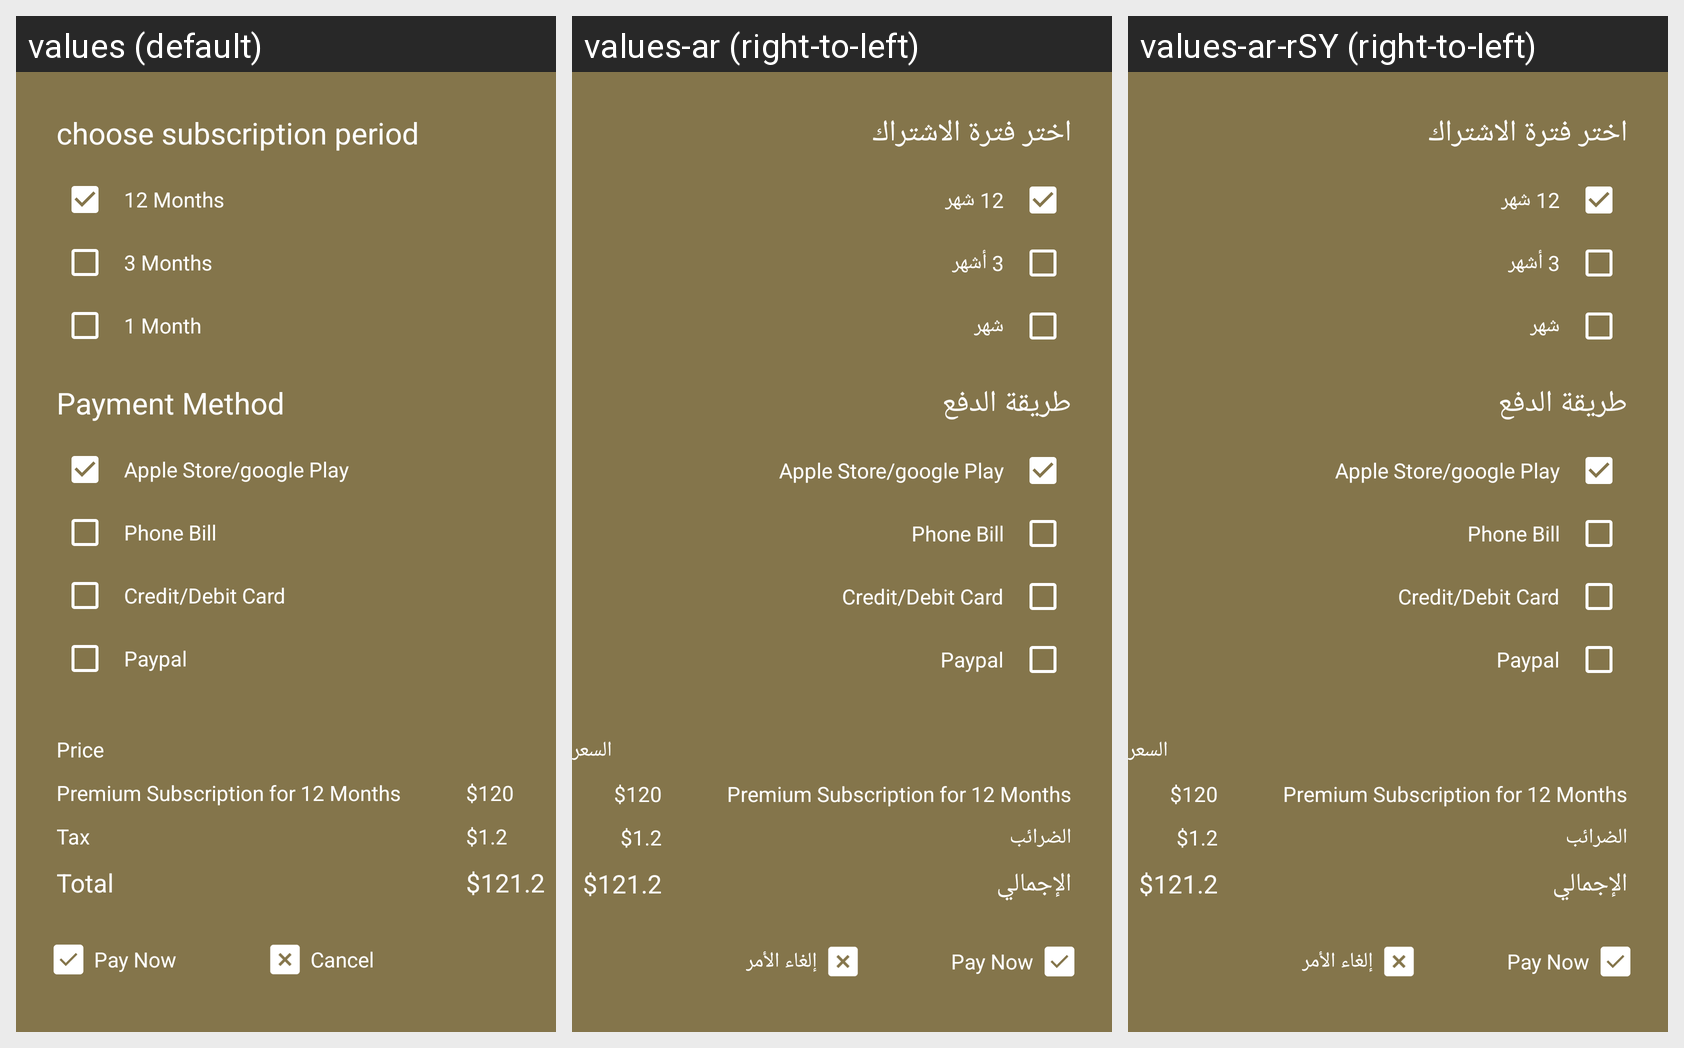

Here is an Android app screen in its default locale and in the app's own translations. Write out the translated-string differences for the strings that appear on this screen.
Android screen res/layout/fragment_payment.xml rendered under 3 locales, left to right: values (default), values-ar (right-to-left), values-ar-rSY (right-to-left). Device: Nexus 5 (rendered at 1080×1920; each locale shown at half size, 540×960, under a caption strip naming it); theme AppTheme.
Strings drawn on this screen, with the default value and each locale's value (text and hints the layout hard-codes, and strings that could not be matched under every locale, appear in the picture but are not listed):

choose_subscription_period
  values: choose subscription period
  values-ar: اختر فترة الاشتراك
  values-ar-rSY: اختر فترة الاشتراك  [from values-ar]

month_12
  values: 12 Months
  values-ar: 12 شهر
  values-ar-rSY: 12 شهر  [from values-ar]

month_3
  values: 3 Months
  values-ar: 3 أشهر
  values-ar-rSY: 3 أشهر  [from values-ar]

month_1
  values: 1 Month
  values-ar: شهر
  values-ar-rSY: شهر  [from values-ar]

payment_method
  values: Payment Method
  values-ar: طريقة الدفع
  values-ar-rSY: طريقة الدفع  [from values-ar]

apple_store_google_play
  values: Apple Store/google Play
  values-ar: Apple Store/google Play  [not translated; the default value is used]
  values-ar-rSY: Apple Store/google Play  [not translated; the default value is used]

phone_bill
  values: Phone Bill
  values-ar: Phone Bill  [not translated; the default value is used]
  values-ar-rSY: Phone Bill  [not translated; the default value is used]

credit_debit_card
  values: Credit/Debit Card
  values-ar: Credit/Debit Card  [not translated; the default value is used]
  values-ar-rSY: Credit/Debit Card  [not translated; the default value is used]

paypal
  values: Paypal
  values-ar: Paypal  [not translated; the default value is used]
  values-ar-rSY: Paypal  [not translated; the default value is used]

price
  values: Price
  values-ar: السعر
  values-ar-rSY: السعر  [from values-ar]

premium_subscription_for_12_months
  values: Premium Subscription for 12 Months
  values-ar: Premium Subscription for 12 Months  [not translated; the default value is used]
  values-ar-rSY: Premium Subscription for 12 Months  [not translated; the default value is used]

dollar_120
  values: $120
  values-ar: $120  [not translated; the default value is used]
  values-ar-rSY: $120  [not translated; the default value is used]

tax
  values: Tax
  values-ar: الضرائب
  values-ar-rSY: الضرائب  [from values-ar]

dollar_12
  values: $1.2
  values-ar: $1.2  [not translated; the default value is used]
  values-ar-rSY: $1.2  [not translated; the default value is used]

total
  values: Total
  values-ar: الإجمالي
  values-ar-rSY: الإجمالي  [from values-ar]

dollar_121
  values: $121.2
  values-ar: $121.2  [not translated; the default value is used]
  values-ar-rSY: $121.2  [not translated; the default value is used]

cancel
  values: Cancel
  values-ar: إلغاء الأمر
  values-ar-rSY: إلغاء الأمر
